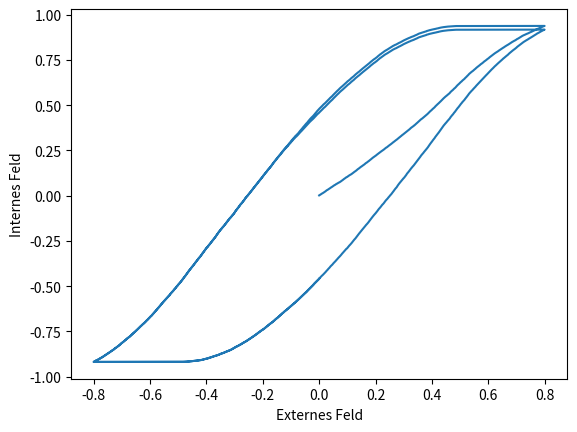

Generate this figure with matplotlib:
#encoding: utf-8

# Preisach simulation to model hysteresis curves
# * [1] F. Preisach, Über die magnetische Nachwirkung. Zeitschrift fuer Physik, 94:277-302, 1935
# [redacted]

import numpy as np
import matplotlib.pyplot as plt

N = 32768 # number of hysterons
M = 2000 # number of steps
L = 2 # number of loops
r = 0.8 # abs max external field

# initialize the simulation
width = np.random.rand(N)
position = np.random.rand(N) - 0.5
alpha = position - width/2.
beta = position + width/2.
state = np.random.choice([-1., 1.], N)

xs = []; ys = []

def step(i):
    x = r*i/M
    global state, xs, ys
    state = np.where(x >= beta, 1.0, np.where(x <= alpha, -1.0, state))
    y = np.mean(state)
    xs.append(x)
    ys.append(y)
    # print "%+6.3f, %+6.3f" % (x, y)

# make L loops throu the ramping
for j in range(L):
    # ramp up
    for i in range(0, M + 1): step(i)
    # ramp down
    for i in range(M, -M - 1, -1): step(i)
    # ramp to 0
    for i in range(-M, 1, 1): step(i)

plt.plot(xs, ys)
plt.xlabel("Externes Feld")
plt.ylabel("Internes Feld")
plt.show()
